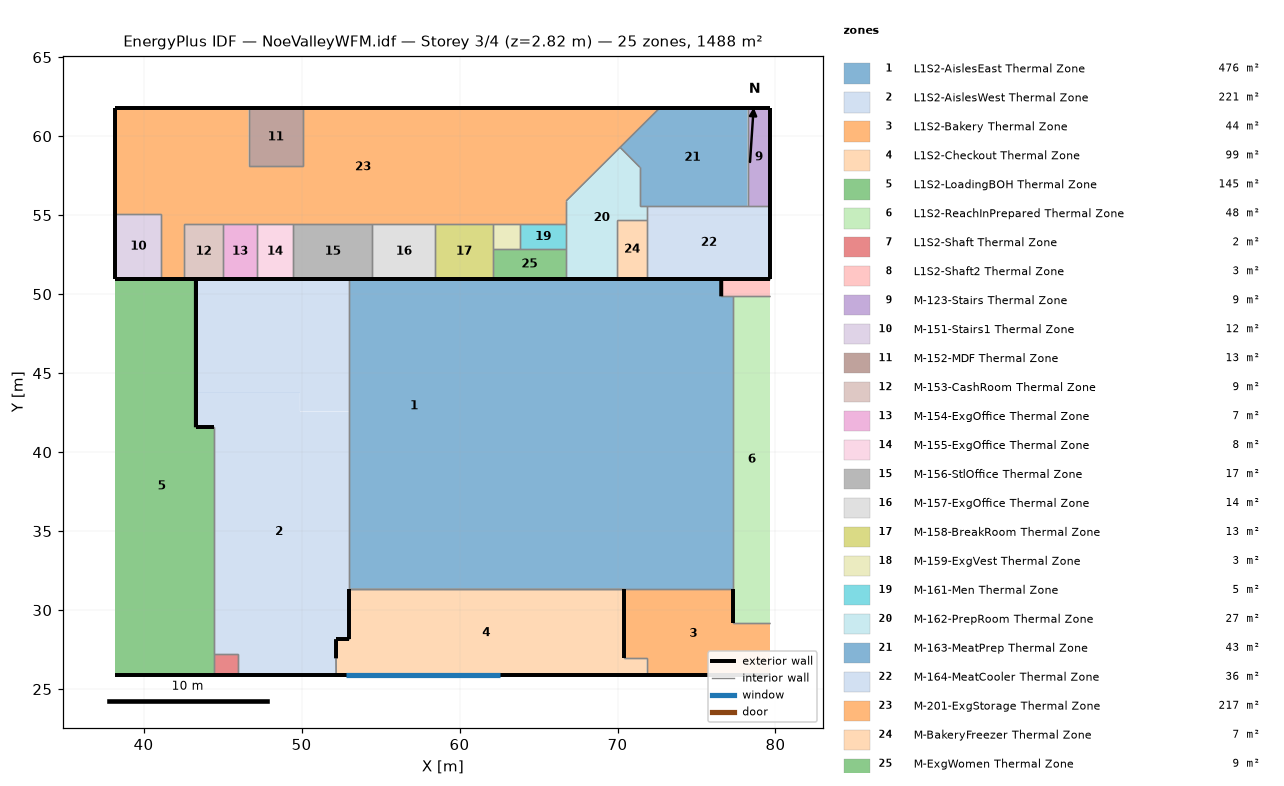
=== STOREY PLAN SPEC (per zone: floor XY polygon, exterior-wall plan segments, windows/doors) ===
zone 1: L1S2-AislesEast Thermal Zone  (476.0 m²)
  floor: (77.34, 41.60) (77.34, 31.36) (69.13, 31.36) (69.13, 41.60)
  floor: (76.57, 50.96) (76.57, 49.87) (77.34, 49.87) (77.34, 41.60) (68.00, 41.60) (68.00, 50.96)
  floor: (68.00, 50.96) (68.00, 35.30) (63.86, 35.30) (63.86, 34.87) (61.24, 34.87) (61.24, 50.96)
  floor: (61.24, 50.96) (61.24, 34.87) (53.01, 34.87) (53.01, 50.96)
  floor: (69.13, 41.60) (69.13, 31.36) (53.01, 31.36) (53.01, 34.87) (63.86, 34.87) (63.86, 35.30) (68.00, 35.30) (68.00, 41.60)
  exterior wall: (76.57, 49.87) – (76.57, 50.96)  [1.1 m]
  interior walls: 7
zone 2: L1S2-AislesWest Thermal Zone  (221.5 m²)
  floor: (53.01, 50.96) (53.01, 42.58) (49.90, 42.58) (49.90, 43.77) (45.87, 43.77) (45.87, 50.96)
  floor: (45.87, 50.96) (45.87, 43.77) (43.31, 43.77) (43.31, 50.96)
  floor: (49.90, 43.77) (49.90, 42.58) (53.01, 42.58) (53.01, 28.16) (52.18, 28.16) (52.19, 25.88) (45.97, 25.88) (45.97, 27.22) (44.44, 27.22) (44.44, 41.58) (43.31, 41.58) (43.31, 43.77)
  exterior wall: (52.19, 25.88) – (45.97, 25.88)  [6.2 m]
  exterior wall: (44.44, 41.58) – (43.31, 41.58)  [1.1 m]
  exterior wall: (43.31, 50.96) – (43.31, 41.58)  [9.4 m]
  interior walls: 11
zone 3: L1S2-Bakery Thermal Zone  (44.1 m²)
  floor: (77.34, 31.36) (77.34, 29.21) (79.67, 29.21) (79.67, 25.88) (71.84, 25.88) (71.84, 26.95) (70.44, 26.95) (70.44, 31.36)
  exterior wall: (71.84, 25.88) – (79.67, 25.88)  [7.8 m]
  exterior wall: (77.34, 31.36) – (77.34, 29.21)  [2.2 m]
  interior walls: 6
zone 4: L1S2-Checkout Thermal Zone  (99.0 m²)
  floor: (70.44, 31.36) (70.44, 26.95) (71.84, 26.95) (71.84, 25.88) (52.19, 25.88) (52.18, 26.95) (52.18, 28.16) (53.01, 28.16) (53.01, 31.36)
  exterior wall: (58.95, 25.88) – (52.19, 25.88) – (71.84, 25.88)  [26.4 m]
    window: (52.80, 25.88) – (62.56, 25.88)  [11.9 m²]
  exterior wall: (70.44, 31.36) – (70.44, 26.95)  [4.4 m]
  exterior wall: (53.01, 31.36) – (53.01, 28.16)  [3.2 m]
  exterior wall: (52.18, 28.16) – (52.18, 26.95)  [1.2 m]
  exterior wall: (53.01, 28.16) – (52.18, 28.16)  [0.8 m]
  interior walls: 8
zone 5: L1S2-LoadingBOH Thermal Zone  (145.5 m²)
  floor: (43.31, 50.96) (43.31, 41.58) (44.44, 41.58) (44.44, 25.88) (38.22, 25.88) (38.22, 50.96)
  exterior wall: (44.44, 25.88) – (38.22, 25.88)  [6.2 m]
  exterior wall: (43.31, 50.96) – (43.31, 41.58)  [9.4 m]
  interior walls: 5
zone 6: L1S2-ReachInPrepared Thermal Zone  (48.3 m²)
  floor: (79.67, 49.87) (79.67, 29.21) (77.34, 29.21) (77.34, 49.87)
  interior walls: 4
zone 7: L1S2-Shaft Thermal Zone  (2.0 m²)
  floor: (45.97, 27.22) (45.97, 25.88) (44.44, 25.88) (44.44, 27.22)
  exterior wall: (45.97, 25.88) – (44.44, 25.88)  [1.5 m]
  interior walls: 3
zone 8: L1S2-Shaft2 Thermal Zone  (3.4 m²)
  floor: (79.67, 50.96) (79.67, 49.87) (76.57, 49.87) (76.57, 50.96)
  interior walls: 4
zone 9: M-123-Stairs Thermal Zone  (9.0 m²)
  floor: (79.67, 61.78) (79.67, 55.56) (78.23, 55.56) (78.23, 61.78)
  exterior wall: (79.67, 61.78) – (78.23, 61.78)  [1.4 m]
  exterior wall: (79.67, 55.56) – (79.67, 61.78)  [6.2 m]
  interior walls: 2
zone 10: M-151-Stairs1 Thermal Zone  (11.9 m²)
  floor: (41.12, 55.08) (41.12, 50.96) (38.22, 50.96) (38.22, 55.08)
  exterior wall: (38.22, 55.08) – (38.22, 50.96)  [4.1 m]
  exterior wall: (38.22, 50.96) – (41.12, 50.96)  [2.9 m] x2 surfaces
  interior walls: 2
zone 11: M-152-MDF Thermal Zone  (12.6 m²)
  floor: (50.08, 61.78) (50.08, 58.09) (46.65, 58.09) (46.65, 61.78)
  exterior wall: (50.08, 61.78) – (46.65, 61.78)  [3.4 m]
  interior walls: 3
zone 12: M-153-CashRoom Thermal Zone  (8.6 m²)
  floor: (45.04, 54.44) (45.04, 50.96) (42.55, 50.96) (42.55, 54.44)
  exterior wall: (42.55, 50.96) – (45.04, 50.96)  [2.5 m]
  exterior wall: (43.31, 50.96) – (42.55, 50.96)  [0.8 m]
  exterior wall: (45.04, 50.96) – (43.31, 50.96)  [1.7 m]
  interior walls: 3
zone 13: M-154-ExgOffice Thermal Zone  (7.4 m²)
  floor: (47.16, 54.44) (47.16, 50.96) (45.04, 50.96) (45.04, 54.44)
  exterior wall: (45.04, 50.96) – (47.16, 50.96)  [2.1 m] x2 surfaces
  interior walls: 3
zone 14: M-155-ExgOffice Thermal Zone  (8.0 m²)
  floor: (49.47, 54.44) (49.47, 50.96) (47.16, 50.96) (47.16, 54.44)
  exterior wall: (47.16, 50.96) – (49.47, 50.96)  [2.3 m] x2 surfaces
  interior walls: 3
zone 15: M-156-StlOffice Thermal Zone  (17.4 m²)
  floor: (54.48, 54.44) (54.48, 50.96) (49.47, 50.96) (49.47, 54.44)
  exterior wall: (49.47, 50.96) – (54.48, 50.96)  [5.0 m]
  exterior wall: (54.48, 50.96) – (53.01, 50.96)  [1.5 m]
  exterior wall: (53.01, 50.96) – (49.47, 50.96)  [3.5 m]
  interior walls: 3
zone 16: M-157-ExgOffice Thermal Zone  (13.9 m²)
  floor: (58.47, 54.44) (58.47, 50.96) (54.48, 50.96) (54.48, 54.44)
  exterior wall: (54.48, 50.96) – (58.47, 50.96)  [4.0 m] x2 surfaces
  interior walls: 3
zone 17: M-158-BreakRoom Thermal Zone  (12.6 m²)
  floor: (62.09, 54.44) (62.09, 50.96) (58.47, 50.96) (58.47, 54.44)
  exterior wall: (58.95, 50.96) – (58.47, 50.96) – (62.09, 50.96)  [4.1 m]
  exterior wall: (58.95, 50.96) – (62.09, 50.96)  [3.1 m]
  exterior wall: (58.47, 50.96) – (58.95, 50.96)  [0.5 m]
  interior walls: 4
zone 18: M-159-ExgVest Thermal Zone  (2.8 m²)
  floor: (63.84, 54.44) (63.84, 52.83) (62.09, 52.83) (62.09, 54.44)
  interior walls: 4
zone 19: M-161-Men Thermal Zone  (4.7 m²)
  floor: (66.75, 54.44) (66.75, 52.83) (63.84, 52.83) (63.84, 54.44)
  interior walls: 4
zone 20: M-162-PrepRoom Thermal Zone  (27.2 m²)
  floor: (70.16, 59.29) (71.42, 58.03) (71.42, 55.56) (71.89, 55.56) (71.89, 54.70) (69.95, 54.70) (69.95, 50.96) (66.75, 50.96) (66.75, 55.90)
  exterior wall: (66.75, 50.96) – (69.95, 50.96)  [3.2 m] x2 surfaces
  interior walls: 10
zone 21: M-163-MeatPrep Thermal Zone  (43.2 m²)
  floor: (78.23, 61.78) (78.23, 55.56) (71.42, 55.56) (71.42, 58.03) (70.16, 59.29) (72.67, 61.78)
  exterior wall: (78.23, 61.78) – (72.67, 61.78)  [5.6 m]
  interior walls: 6
zone 22: M-164-MeatCooler Thermal Zone  (35.8 m²)
  floor: (79.67, 55.56) (79.67, 50.96) (71.89, 50.96) (71.89, 55.56)
  exterior wall: (79.67, 50.96) – (79.67, 55.56)  [4.6 m]
  exterior wall: (71.89, 50.96) – (79.67, 50.96)  [7.8 m]
  exterior wall: (71.89, 50.96) – (76.57, 50.96)  [4.7 m]
  interior walls: 5
zone 23: M-201-ExgStorage Thermal Zone  (217.5 m²)
  floor: (72.67, 61.78) (66.75, 55.90) (66.75, 54.44) (42.55, 54.44) (42.55, 50.96) (41.12, 50.96) (41.12, 55.08) (38.22, 55.08) (38.22, 61.78) (46.65, 61.78) (46.65, 58.09) (50.08, 58.09) (50.08, 61.78)
  exterior wall: (38.22, 61.78) – (38.22, 55.08)  [6.7 m]
  exterior wall: (46.65, 61.78) – (38.22, 61.78)  [8.4 m]
  exterior wall: (41.12, 50.96) – (42.55, 50.96)  [1.4 m] x2 surfaces
  exterior wall: (72.67, 61.78) – (50.08, 61.78)  [22.6 m]
  interior walls: 17
zone 24: M-BakeryFreezer Thermal Zone  (7.2 m²)
  floor: (71.89, 54.70) (71.89, 50.96) (69.95, 50.96) (69.95, 54.70)
  exterior wall: (69.95, 50.96) – (71.89, 50.96)  [1.9 m] x2 surfaces
  interior walls: 3
zone 25: M-ExgWomen Thermal Zone  (8.7 m²)
  floor: (66.75, 52.83) (66.75, 50.96) (62.09, 50.96) (62.09, 52.83)
  exterior wall: (62.09, 50.96) – (66.75, 50.96)  [4.7 m] x2 surfaces
  interior walls: 4

=== DERIVED (storey summary) ===
Building: NoeValleyWFM.idf
Storey: 3 of 4  (floor level z = 2.82 m)
Storey gross floor area: 1488.4 m²
Zones on this storey: 25
  - L1S2-AislesEast Thermal Zone: floor 476.0 m²; exterior wall 1.1 m (0.5 m²); WWR 0.0%
  - L1S2-AislesWest Thermal Zone: floor 221.5 m²; exterior wall 16.7 m (17.0 m²); WWR 0.0%
  - L1S2-Bakery Thermal Zone: floor 44.1 m²; exterior wall 10.0 m (5.0 m²); WWR 0.0%
  - L1S2-Checkout Thermal Zone: floor 99.0 m²; exterior wall 36.1 m (58.4 m²); 1 window(s) 11.9 m²; WWR 20.4%
  - L1S2-LoadingBOH Thermal Zone: floor 145.5 m²; exterior wall 15.6 m (9.4 m²); WWR 0.0%
  - L1S2-ReachInPrepared Thermal Zone: floor 48.3 m²
  - L1S2-Shaft Thermal Zone: floor 2.0 m²; exterior wall 1.5 m (1.5 m²); WWR 0.0%
  - L1S2-Shaft2 Thermal Zone: floor 3.4 m²
  - M-123-Stairs Thermal Zone: floor 9.0 m²; exterior wall 7.7 m (22.2 m²); WWR 0.0%
  - M-151-Stairs1 Thermal Zone: floor 11.9 m²; exterior wall 7.0 m (20.3 m²); WWR 0.0%
  - M-152-MDF Thermal Zone: floor 12.6 m²; exterior wall 3.4 m (9.9 m²); WWR 0.0%
  - M-153-CashRoom Thermal Zone: floor 8.6 m²; exterior wall 5.0 m (7.2 m²); WWR 0.0%
  - M-154-ExgOffice Thermal Zone: floor 7.4 m²; exterior wall 2.1 m (6.1 m²); WWR 0.0%
  - M-155-ExgOffice Thermal Zone: floor 8.0 m²; exterior wall 2.3 m (6.7 m²); WWR 0.0%
  - M-156-StlOffice Thermal Zone: floor 17.4 m²; exterior wall 10.0 m (14.5 m²); WWR 0.0%
  - M-157-ExgOffice Thermal Zone: floor 13.9 m²; exterior wall 4.0 m (11.6 m²); WWR 0.0%
  - M-158-BreakRoom Thermal Zone: floor 12.6 m²; exterior wall 7.7 m (10.5 m²); WWR 0.0%
  - M-159-ExgVest Thermal Zone: floor 2.8 m²
  - M-161-Men Thermal Zone: floor 4.7 m²
  - M-162-PrepRoom Thermal Zone: floor 27.2 m²; exterior wall 3.2 m (9.3 m²); WWR 0.0%
  - M-163-MeatPrep Thermal Zone: floor 43.2 m²; exterior wall 5.6 m (16.1 m²); WWR 0.0%
  - M-164-MeatCooler Thermal Zone: floor 35.8 m²; exterior wall 17.1 m (35.2 m²); WWR 0.0%
  - M-201-ExgStorage Thermal Zone: floor 217.5 m²; exterior wall 39.2 m (113.4 m²); WWR 0.0%
  - M-BakeryFreezer Thermal Zone: floor 7.2 m²; exterior wall 1.9 m (5.6 m²); WWR 0.0%
  - M-ExgWomen Thermal Zone: floor 8.7 m²; exterior wall 4.7 m (13.5 m²); WWR 0.0%
Zone adjacency (shared interzone walls):
  - L1S2-AislesEast Thermal Zone ↔ L1S2-AislesWest Thermal Zone
  - L1S2-AislesEast Thermal Zone ↔ L1S2-Bakery Thermal Zone
  - L1S2-AislesEast Thermal Zone ↔ L1S2-Checkout Thermal Zone
  - L1S2-AislesEast Thermal Zone ↔ L1S2-ReachInPrepared Thermal Zone
  - L1S2-AislesEast Thermal Zone ↔ L1S2-Shaft2 Thermal Zone
  - L1S2-AislesWest Thermal Zone ↔ L1S2-Checkout Thermal Zone
  - L1S2-AislesWest Thermal Zone ↔ L1S2-LoadingBOH Thermal Zone
  - L1S2-AislesWest Thermal Zone ↔ L1S2-Shaft Thermal Zone
  - L1S2-Bakery Thermal Zone ↔ L1S2-Checkout Thermal Zone
  - L1S2-Bakery Thermal Zone ↔ L1S2-ReachInPrepared Thermal Zone
  - L1S2-LoadingBOH Thermal Zone ↔ L1S2-Shaft Thermal Zone
  - L1S2-ReachInPrepared Thermal Zone ↔ L1S2-Shaft2 Thermal Zone
  - L1S2-Shaft2 Thermal Zone ↔ M-164-MeatCooler Thermal Zone
  - M-123-Stairs Thermal Zone ↔ M-163-MeatPrep Thermal Zone
  - M-123-Stairs Thermal Zone ↔ M-164-MeatCooler Thermal Zone
  - M-151-Stairs1 Thermal Zone ↔ M-201-ExgStorage Thermal Zone
  - M-152-MDF Thermal Zone ↔ M-201-ExgStorage Thermal Zone
  - M-153-CashRoom Thermal Zone ↔ M-154-ExgOffice Thermal Zone
  - M-153-CashRoom Thermal Zone ↔ M-201-ExgStorage Thermal Zone
  - M-154-ExgOffice Thermal Zone ↔ M-155-ExgOffice Thermal Zone
  - M-154-ExgOffice Thermal Zone ↔ M-201-ExgStorage Thermal Zone
  - M-155-ExgOffice Thermal Zone ↔ M-156-StlOffice Thermal Zone
  - M-155-ExgOffice Thermal Zone ↔ M-201-ExgStorage Thermal Zone
  - M-156-StlOffice Thermal Zone ↔ M-157-ExgOffice Thermal Zone
  - M-156-StlOffice Thermal Zone ↔ M-201-ExgStorage Thermal Zone
  - M-157-ExgOffice Thermal Zone ↔ M-158-BreakRoom Thermal Zone
  - M-157-ExgOffice Thermal Zone ↔ M-201-ExgStorage Thermal Zone
  - M-158-BreakRoom Thermal Zone ↔ M-159-ExgVest Thermal Zone
  - M-158-BreakRoom Thermal Zone ↔ M-201-ExgStorage Thermal Zone
  - M-158-BreakRoom Thermal Zone ↔ M-ExgWomen Thermal Zone
  - M-159-ExgVest Thermal Zone ↔ M-161-Men Thermal Zone
  - M-159-ExgVest Thermal Zone ↔ M-201-ExgStorage Thermal Zone
  - M-159-ExgVest Thermal Zone ↔ M-ExgWomen Thermal Zone
  - M-161-Men Thermal Zone ↔ M-162-PrepRoom Thermal Zone
  - M-161-Men Thermal Zone ↔ M-201-ExgStorage Thermal Zone
  - M-161-Men Thermal Zone ↔ M-ExgWomen Thermal Zone
  - M-162-PrepRoom Thermal Zone ↔ M-163-MeatPrep Thermal Zone
  - M-162-PrepRoom Thermal Zone ↔ M-164-MeatCooler Thermal Zone
  - M-162-PrepRoom Thermal Zone ↔ M-201-ExgStorage Thermal Zone
  - M-162-PrepRoom Thermal Zone ↔ M-BakeryFreezer Thermal Zone
  - M-162-PrepRoom Thermal Zone ↔ M-ExgWomen Thermal Zone
  - M-163-MeatPrep Thermal Zone ↔ M-164-MeatCooler Thermal Zone
  - M-163-MeatPrep Thermal Zone ↔ M-201-ExgStorage Thermal Zone
  - M-164-MeatCooler Thermal Zone ↔ M-BakeryFreezer Thermal Zone